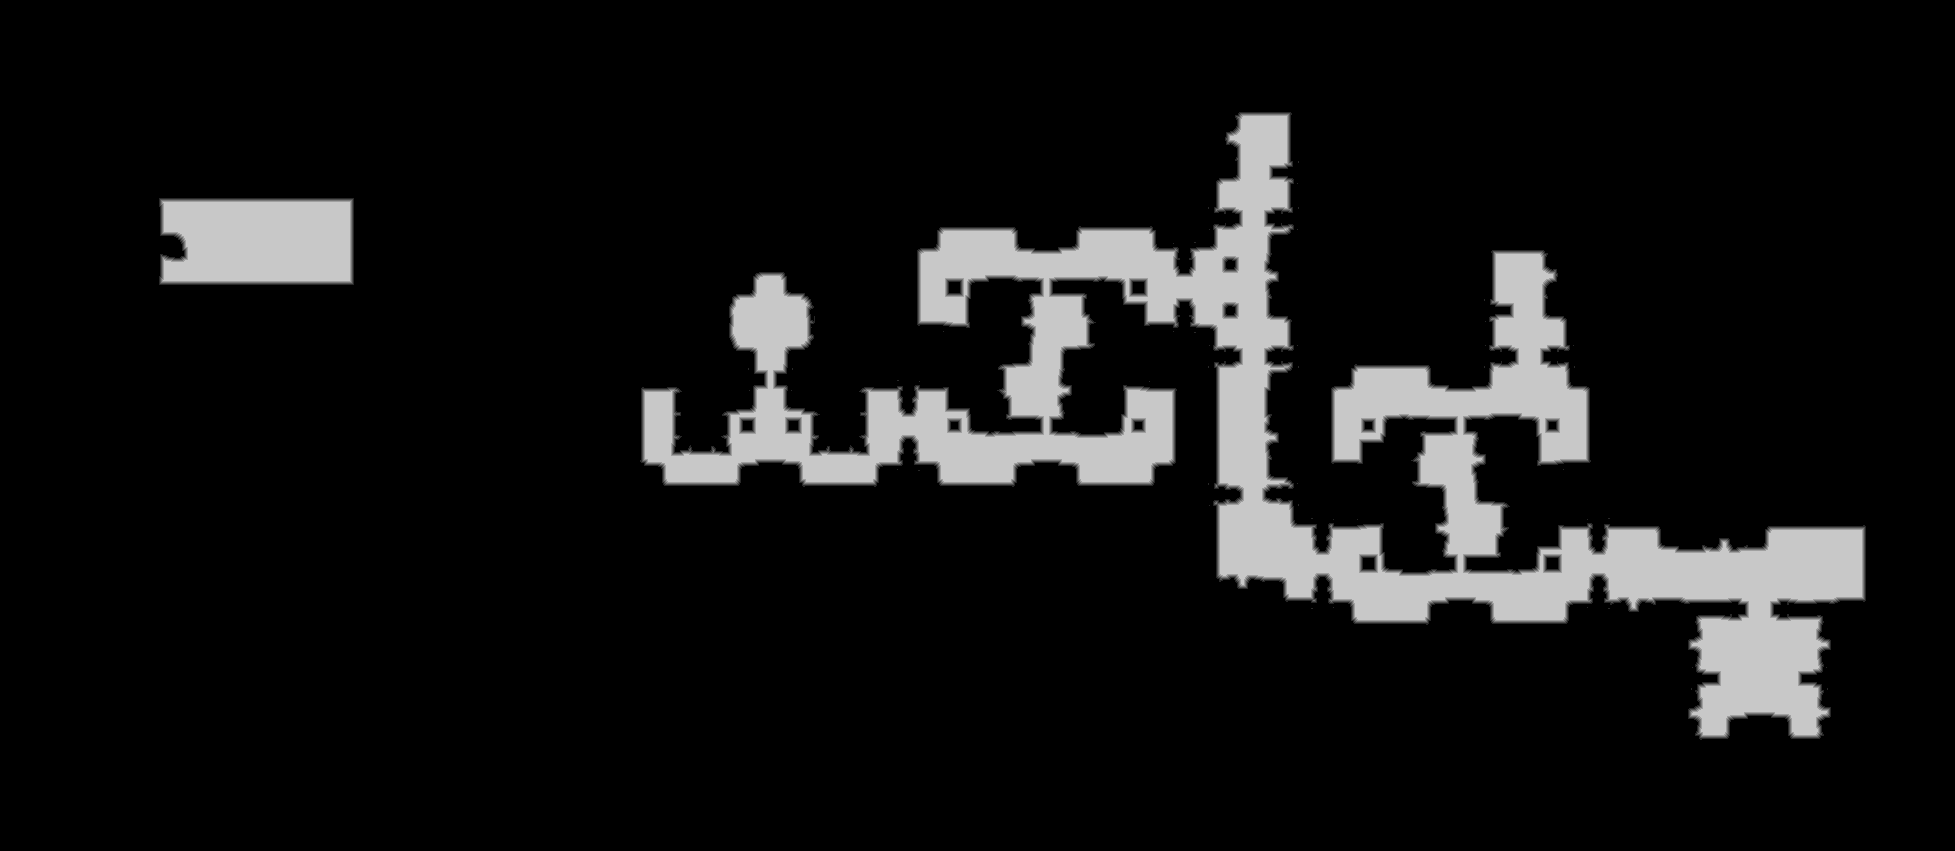

The data file committed next to this chart (first rows):
source	tdt_hull melee
truth	truth_20ed4afbbf0.tsv
width	1955
height	851
nibble	0	1470023
nibble	1	11274
nibble	2	11067
nibble	3	10838
nibble	4	10664
nibble	5	149839
